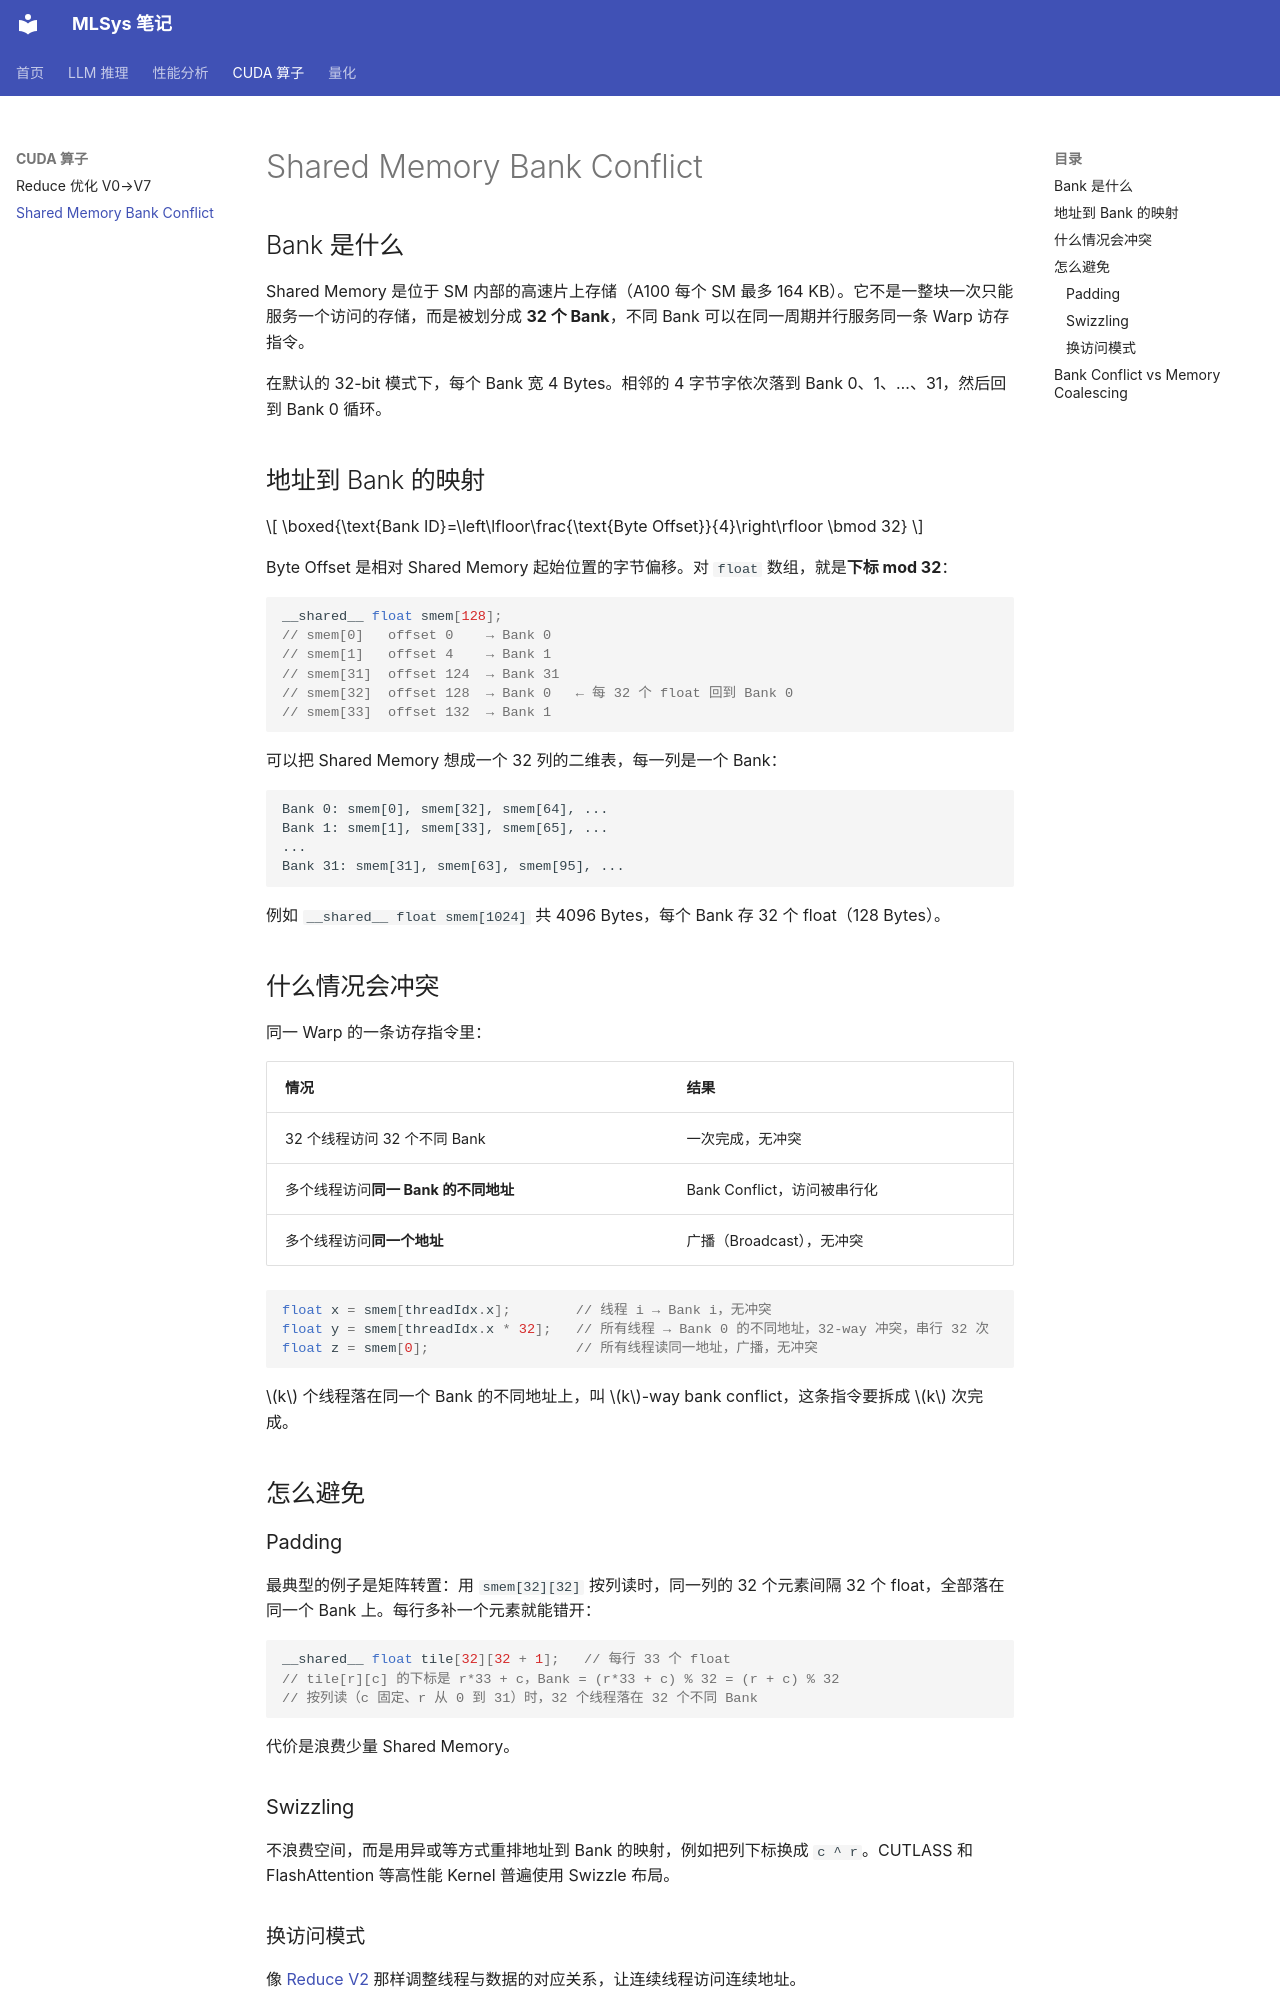

repository: hychen11/MLSYS · page: cuda/shared-memory-bank/index.html · generator: mkdocs

# Shared Memory Bank Conflict

## Bank 是什么

Shared Memory 是位于 SM 内部的高速片上存储（A100 每个 SM 最多 164 KB）。它不是一整块一次只能服务一个访问的存储，而是被划分成 **32 个 Bank**，不同 Bank 可以在同一周期并行服务同一条 Warp 访存指令。

在默认的 32-bit 模式下，每个 Bank 宽 4 Bytes。相邻的 4 字节字依次落到 Bank 0、1、…、31，然后回到 Bank 0 循环。

## 地址到 Bank 的映射

$$
\boxed{\text{Bank ID}=\left\lfloor\frac{\text{Byte Offset}}{4}\right\rfloor \bmod 32}
$$

Byte Offset 是相对 Shared Memory 起始位置的字节偏移。对 `float` 数组，就是**下标 mod 32**：

```c++
__shared__ float smem[128];
// smem[0]   offset 0    → Bank 0
// smem[1]   offset 4    → Bank 1
// smem[31]  offset 124  → Bank 31
// smem[32]  offset 128  → Bank 0   ← 每 32 个 float 回到 Bank 0
// smem[33]  offset 132  → Bank 1
```

可以把 Shared Memory 想成一个 32 列的二维表，每一列是一个 Bank：

```text
Bank 0: smem[0], smem[32], smem[64], ...
Bank 1: smem[1], smem[33], smem[65], ...
...
Bank 31: smem[31], smem[63], smem[95], ...
```

例如 `__shared__ float smem[1024]` 共 4096 Bytes，每个 Bank 存 32 个 float（128 Bytes）。

## 什么情况会冲突

同一 Warp 的一条访存指令里：

| 情况 | 结果 |
| --- | --- |
| 32 个线程访问 32 个不同 Bank | 一次完成，无冲突 |
| 多个线程访问**同一 Bank 的不同地址** | Bank Conflict，访问被串行化 |
| 多个线程访问**同一个地址** | 广播（Broadcast），无冲突 |

```c++
float x = smem[threadIdx.x];        // 线程 i → Bank i，无冲突
float y = smem[threadIdx.x * 32];   // 所有线程 → Bank 0 的不同地址，32-way 冲突，串行 32 次
float z = smem[0];                  // 所有线程读同一地址，广播，无冲突
```

$k$ 个线程落在同一个 Bank 的不同地址上，叫 $k$-way bank conflict，这条指令要拆成 $k$ 次完成。

## 怎么避免
